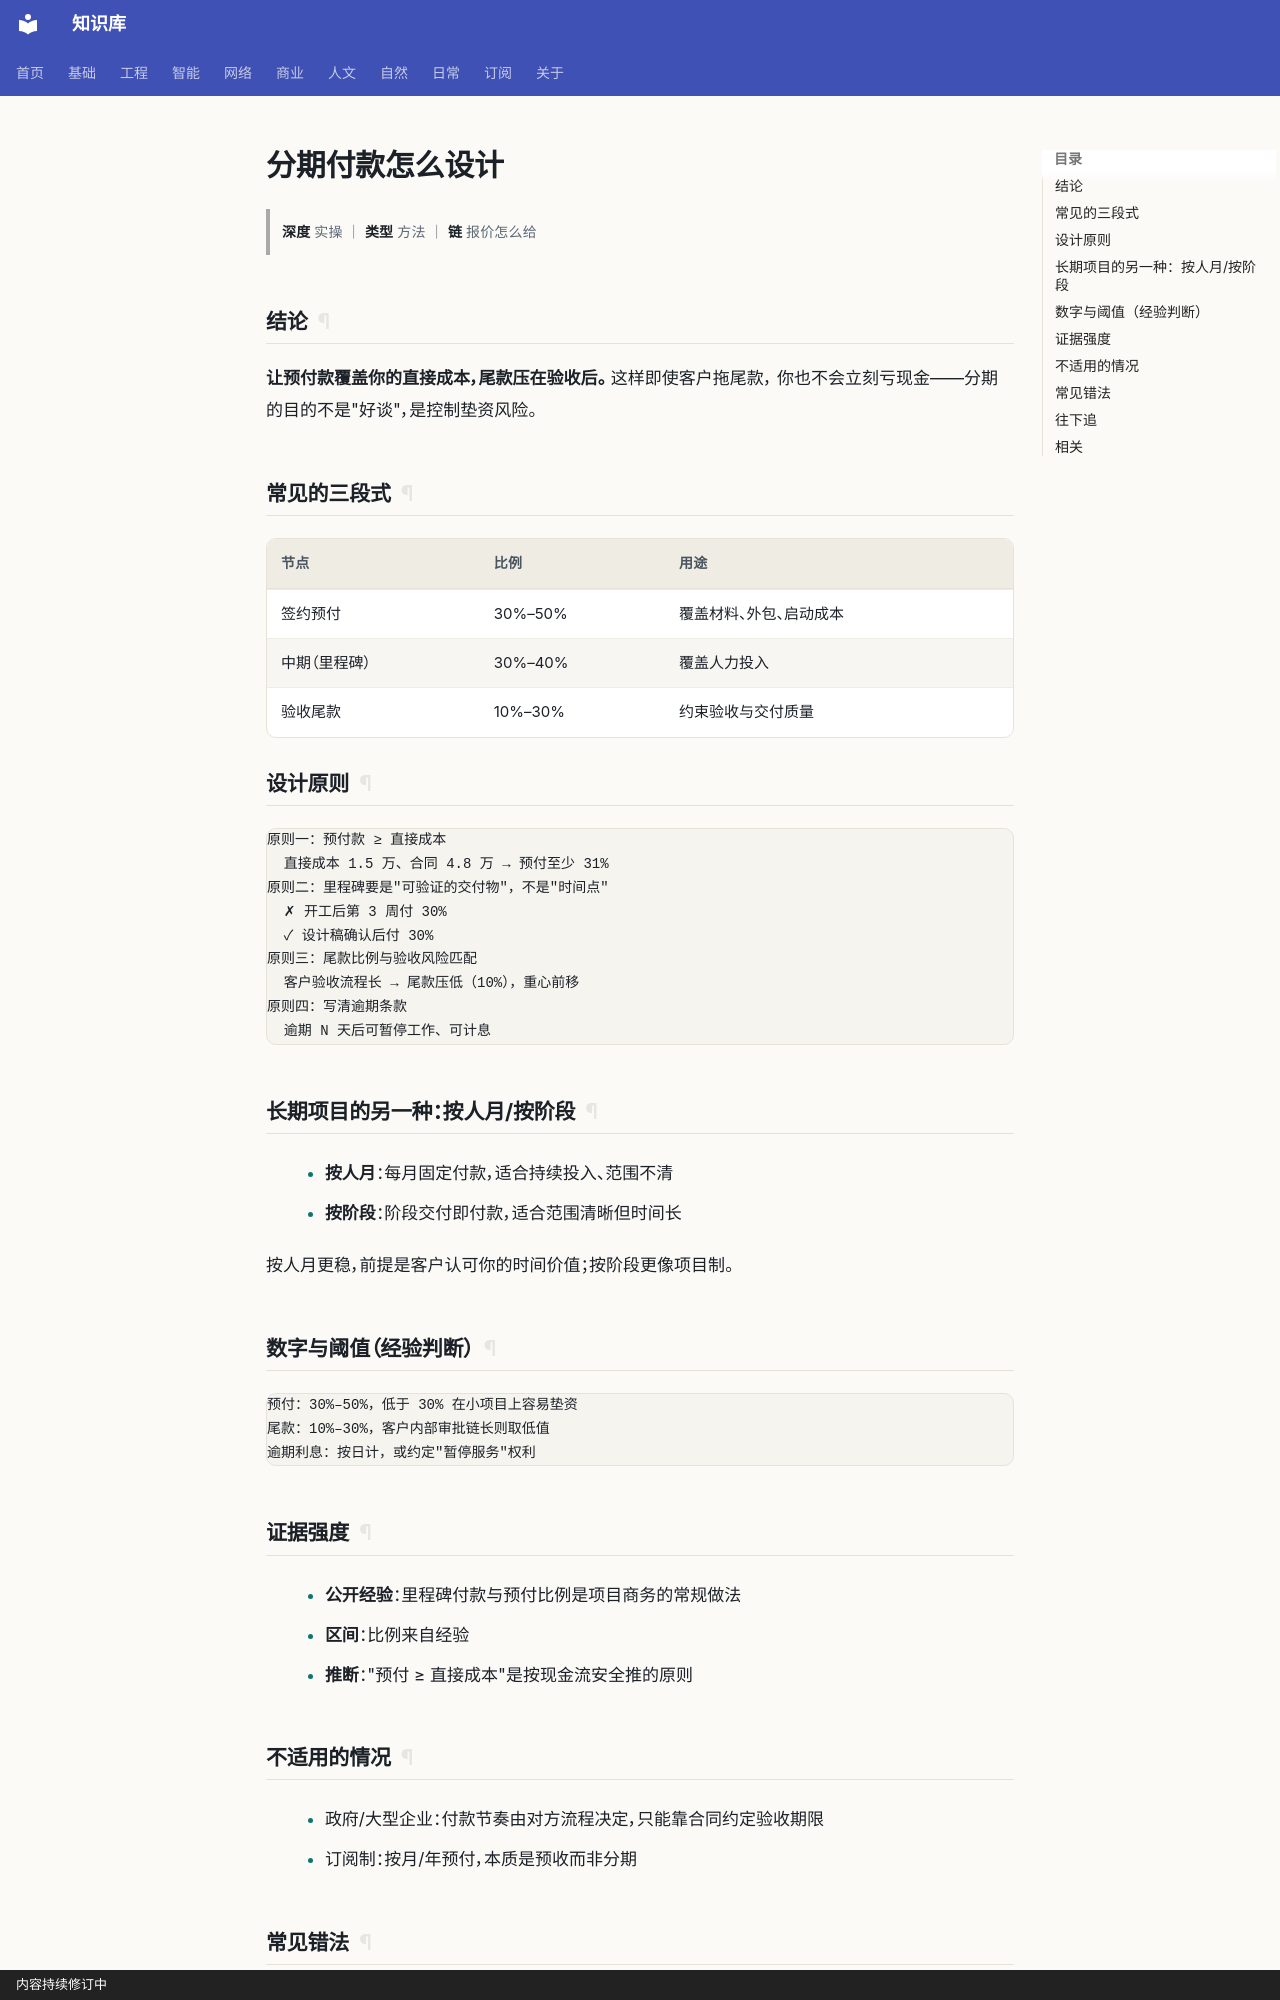

repository: gh503/kb · page: 商业/单位经济/分期付款怎么设计/index.html · generator: mkdocs · copyright: 内容持续修订中

# 分期付款怎么设计

> **深度** 实操 ｜ **类型** 方法 ｜ **链** 报价怎么给

## 结论

**让预付款覆盖你的直接成本，尾款压在验收后。** 这样即使客户拖尾款，
你也不会立刻亏现金——分期的目的不是"好谈"，是控制垫资风险。

## 常见的三段式

| 节点 | 比例 | 用途 |
| --- | --- | --- |
| 签约预付 | 30%–50% | 覆盖材料、外包、启动成本 |
| 中期（里程碑） | 30%–40% | 覆盖人力投入 |
| 验收尾款 | 10%–30% | 约束验收与交付质量 |

## 设计原则

```text
原则一：预付款 ≥ 直接成本
  直接成本 1.5 万、合同 4.8 万 → 预付至少 31%
原则二：里程碑要是"可验证的交付物"，不是"时间点"
  ✗ 开工后第 3 周付 30%
  ✓ 设计稿确认后付 30%
原则三：尾款比例与验收风险匹配
  客户验收流程长 → 尾款压低（10%），重心前移
原则四：写清逾期条款
  逾期 N 天后可暂停工作、可计息
```

## 长期项目的另一种：按人月/按阶段

- **按人月**：每月固定付款，适合持续投入、范围不清
- **按阶段**：阶段交付即付款，适合范围清晰但时间长

按人月更稳，前提是客户认可你的时间价值；按阶段更像项目制。

## 数字与阈值（经验判断）

```text
预付：30%–50%，低于 30% 在小项目上容易垫资
尾款：10%–30%，客户内部审批链长则取低值
逾期利息：按日计，或约定"暂停服务"权利
```

## 证据强度

- **公开经验**：里程碑付款与预付比例是项目商务的常规做法
- **区间**：比例来自经验
- **推断**："预付 ≥ 直接成本"是按现金流安全推的原则
